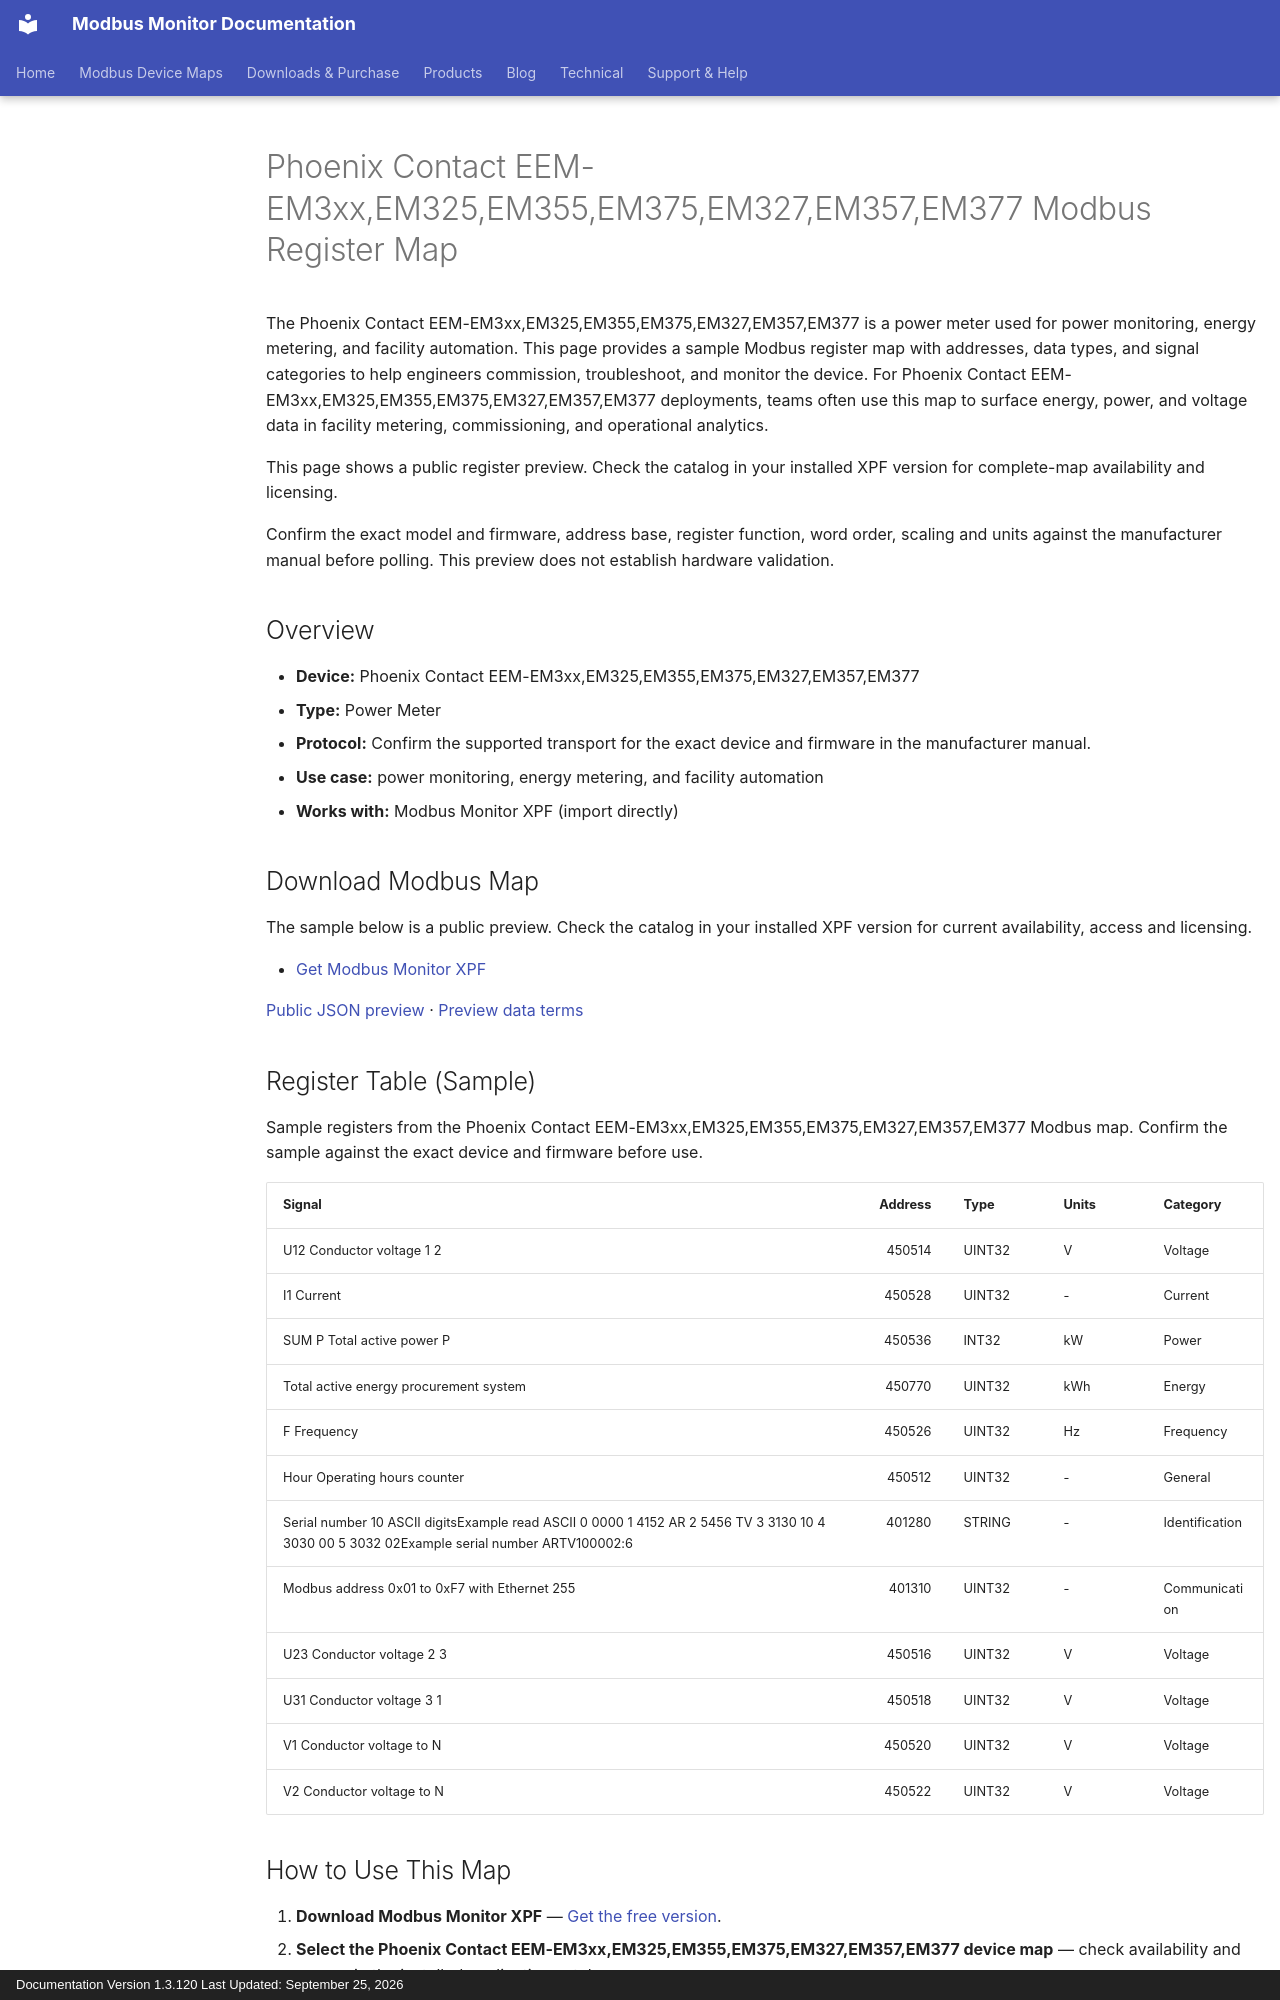

repository: Modbus-Monitor/modbus-monitor-docs · page: products/xpf/device-maps/phoenix-contact/eem-em3xx-em325-em355-em375-em327-em357-em377/index.html · generator: mkdocs · copyright: Documentation Version 1.3.120 Last Updated: September 25, 2026

---
title: Phoenix Contact EEM-EM3xx,EM325,EM355,EM375,EM327,EM357,EM377 Modbus Register Map
description: Phoenix Contact EEM-EM3xx,EM325,EM355,EM375,EM327,EM357,EM377 Modbus map and register map with sample Modbus registers, register addresses, and power meter overview for engineers. Includes sample addresses and data types for review before use with Modbus Monitor XPF.
---

# Phoenix Contact EEM-EM3xx,EM325,EM355,EM375,EM327,EM357,EM377 Modbus Register Map

The Phoenix Contact EEM-EM3xx,EM325,EM355,EM375,EM327,EM357,EM377 is a power meter used for power monitoring, energy metering, and facility automation. This page provides a sample Modbus register map with addresses, data types, and signal categories to help engineers commission, troubleshoot, and monitor the device. For Phoenix Contact EEM-EM3xx,EM325,EM355,EM375,EM327,EM357,EM377 deployments, teams often use this map to surface energy, power, and voltage data in facility metering, commissioning, and operational analytics.

This page shows a public register preview. Check the catalog in your installed XPF version for complete-map availability and licensing.

Confirm the exact model and firmware, address base, register function, word order, scaling and units against the manufacturer manual before polling. This preview does not establish hardware validation.

## Overview

- **Device:** Phoenix Contact EEM-EM3xx,EM325,EM355,EM375,EM327,EM357,EM377
- **Type:** Power Meter
- **Protocol:** Confirm the supported transport for the exact device and firmware in the manufacturer manual.
- **Use case:** power monitoring, energy metering, and facility automation
- **Works with:** Modbus Monitor XPF (import directly)

## Download Modbus Map

The sample below is a public preview. Check the catalog in your installed XPF version for current availability, access and licensing.

- [Get Modbus Monitor XPF](https://www.modbusmonitor.com/download)

[Public JSON preview](https://modbus-monitor.github.io/modbus-device-maps/maps/phoenix-contact/eem-em3xx-em325-em355-em375-em327-em357-em377.json) · [Preview data terms](https://modbus-monitor.github.io/modbus-device-maps/data-license/)

## Register Table (Sample)

Sample registers from the Phoenix Contact EEM-EM3xx,EM325,EM355,EM375,EM327,EM357,EM377 Modbus map. Confirm the sample against the exact device and firmware before use.

| Signal | Address | Type | Units | Category |
|---|---:|---|---|---|
| U12 Conductor voltage 1 2 | 450514 | UINT32 | V | Voltage |
| I1 Current | 450528 | UINT32 | - | Current |
| SUM P Total active power P | 450536 | INT32 | kW | Power |
| Total active energy procurement system | 450770 | UINT32 | kWh | Energy |
| F Frequency | 450526 | UINT32 | Hz | Frequency |
| Hour Operating hours counter | 450512 | UINT32 | - | General |
| Serial number 10 ASCII digitsExample read ASCII 0 0000 1 4152 AR 2 5456 TV 3 3130 10 4 3030 00 5 3032 02Example serial number ARTV100002:6 | 401280 | STRING | - | Identification |
| Modbus address 0x01 to 0xF7 with Ethernet 255 | 401310 | UINT32 | - | Communication |
| U23 Conductor voltage 2 3 | 450516 | UINT32 | V | Voltage |
| U31 Conductor voltage 3 1 | 450518 | UINT32 | V | Voltage |
| V1 Conductor voltage to N | 450520 | UINT32 | V | Voltage |
| V2 Conductor voltage to N | 450522 | UINT32 | V | Voltage |

## How to Use This Map

1. **Download Modbus Monitor XPF** — [Get the free version](https://www.modbusmonitor.com/download).
2. **Select the Phoenix Contact EEM-EM3xx,EM325,EM355,EM375,EM327,EM357,EM377 device map** — check availability and access in the installed application catalog.
3. **Connect to your device** — confirm transport, addressing and data types before starting a read operation.
4. **Visualise and log** — build dashboards, trend data, and export readings without manual register entry.
